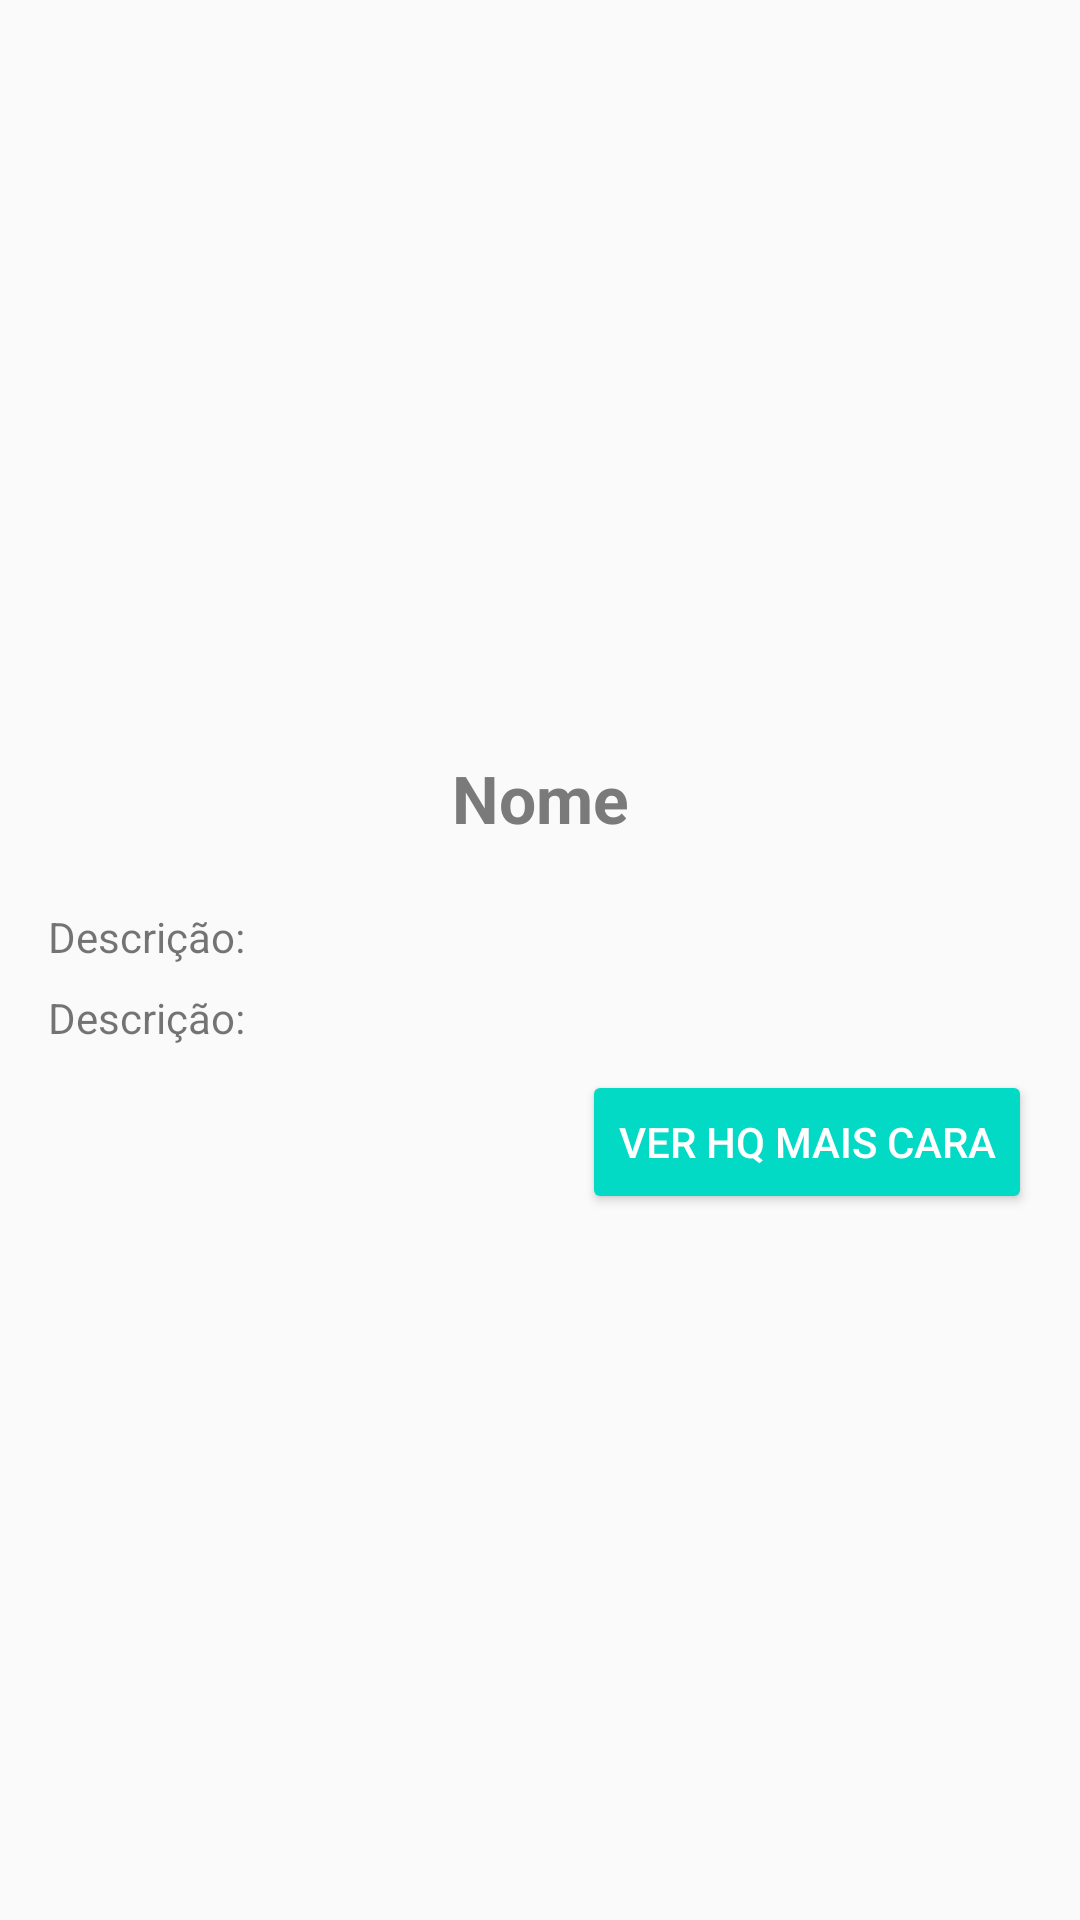

The Android layout XML behind this screen, and the referenced resources:
<!-- AndroidManifest.xml: application theme AppTheme -->
<!-- res/layout/activity_detalhes_personagem.xml -->
<?xml version="1.0" encoding="utf-8"?>
<RelativeLayout xmlns:android="http://schemas.android.com/apk/res/android"
    xmlns:app="http://schemas.android.com/apk/res-auto"
    xmlns:tools="http://schemas.android.com/tools"
    android:layout_width="match_parent"
    android:layout_height="match_parent"
    android:layout_marginBottom="16dp"
    tools:context=".ui.ActivityDetalhesPersonagem">

    <androidx.core.widget.NestedScrollView
        android:layout_width="match_parent"
        android:layout_height="wrap_content"
        android:layout_centerVertical="true">

        <androidx.constraintlayout.widget.ConstraintLayout
            android:layout_width="match_parent"
            android:layout_height="match_parent">

            <TextView
                android:id="@+id/txtNome"
                style="@style/Titulos"
                android:layout_width="0dp"
                android:layout_height="wrap_content"
                android:layout_marginStart="16dp"
                android:layout_marginTop="16dp"
                android:layout_marginEnd="16dp"
                android:ellipsize="end"
                android:gravity="center"
                android:maxLines="3"
                android:text="@string/plc_holder_nome"
                app:layout_constraintEnd_toEndOf="parent"
                app:layout_constraintStart_toStartOf="parent"
                app:layout_constraintTop_toTopOf="parent" />

            <ImageView
                android:id="@+id/imgDetalhe"
                android:layout_width="0dp"
                android:layout_height="wrap_content"
                android:layout_marginStart="16dp"
                android:layout_marginTop="8dp"
                android:layout_marginEnd="16dp"
                android:adjustViewBounds="true"
                android:padding="3dp"
                android:scaleType="fitXY"
                android:src="@drawable/ic_launcher_background"
                app:layout_constraintEnd_toEndOf="parent"
                app:layout_constraintStart_toStartOf="parent"
                app:layout_constraintTop_toBottomOf="@+id/txtNome" />

            <TextView
                android:id="@+id/lblDescricao"
                android:layout_width="wrap_content"
                android:layout_height="wrap_content"
                android:layout_marginStart="16dp"
                android:layout_marginTop="8dp"
                android:ellipsize="end"
                android:maxLines="3"
                android:text="@string/plc_holder_desc"
                app:layout_constraintStart_toStartOf="parent"
                app:layout_constraintTop_toBottomOf="@+id/imgDetalhe" />

            <TextView
                android:id="@+id/txtDescricao"
                android:layout_width="0dp"
                android:layout_height="wrap_content"
                android:layout_marginStart="16dp"
                android:layout_marginTop="8dp"
                android:layout_marginEnd="16dp"
                android:ellipsize="end"
                android:maxLines="3"
                android:text="@string/plc_holder_desc"
                app:layout_constraintEnd_toEndOf="parent"
                app:layout_constraintStart_toStartOf="parent"
                app:layout_constraintTop_toBottomOf="@+id/lblDescricao" />

            <Button
                android:id="@+id/btnHQMaisCara"
                style="@style/Base.Widget.AppCompat.Button.Colored"
                android:layout_width="wrap_content"
                android:layout_height="wrap_content"
                android:layout_gravity="right"
                android:layout_marginTop="8dp"
                android:layout_marginEnd="16dp"
                android:text="@string/btn_ver_hq_mais_cara"
                app:layout_constraintEnd_toEndOf="parent"
                app:layout_constraintTop_toBottomOf="@+id/txtDescricao" />

        </androidx.constraintlayout.widget.ConstraintLayout>

    </androidx.core.widget.NestedScrollView>

    <include
        android:id="@+id/progressBar1"
        layout="@layout/fragment_progresso"
        android:layout_width="match_parent"
        android:layout_height="match_parent"
        android:layout_centerInParent="true"
        android:visibility="gone" />

</RelativeLayout>
<!-- res/layout/fragment_progresso.xml (included above) -->
<?xml version="1.0" encoding="utf-8"?>
<RelativeLayout xmlns:android="http://schemas.android.com/apk/res/android"
    xmlns:app="http://schemas.android.com/apk/res-auto"
    android:id="@+id/layoutProgressoId"
    android:layout_width="match_parent"
    android:layout_height="match_parent"
    android:background="#AB000000"
    app:layout_constraintBottom_toBottomOf="parent"
    app:layout_constraintEnd_toEndOf="parent"
    app:layout_constraintStart_toStartOf="parent"
    app:layout_constraintTop_toTopOf="parent">

    <ProgressBar
        android:id="@+id/pgrProgressoId"
        android:layout_width="72dp"
        android:layout_height="72dp"
        android:layout_centerInParent="true" />

    <TextView
        android:layout_width="match_parent"
        android:layout_height="wrap_content"
        android:layout_below="@id/pgrProgressoId"
        android:gravity="center_horizontal"
        android:text="@string/carregando"
        android:textColor="@android:color/white"
        android:textSize="24sp" />
</RelativeLayout>
<!-- resources referenced by this layout -->
<resources>
  <string name="btn_ver_hq_mais_cara">Ver HQ mais cara</string>
  <string name="carregando">Carregando...</string>
  <string name="plc_holder_desc">Descrição: </string>
  <string name="plc_holder_nome">Nome</string>
  <style name="Titulos">
          <item name="android:textStyle">bold</item>
          <item name="android:textSize">22sp</item>
          <item name="android:textColor">#7A7A7A</item>
      </style>
  <style name="AppTheme" parent="Theme.AppCompat.Light.DarkActionBar">
          
          <item name="colorPrimary">@color/colorPrimary</item>
          <item name="colorPrimaryDark">@color/colorPrimaryDark</item>
          <item name="colorAccent">@color/colorAccent</item>
      </style>
  <!-- not gathered from this repository: default colours our renderer supplied (Android Studio template values) -->
  <color name="colorPrimary">#FF6200EE</color>
  <color name="colorPrimaryDark">#FF3700B3</color>
  <color name="colorAccent">#FF03DAC5</color>
</resources>
